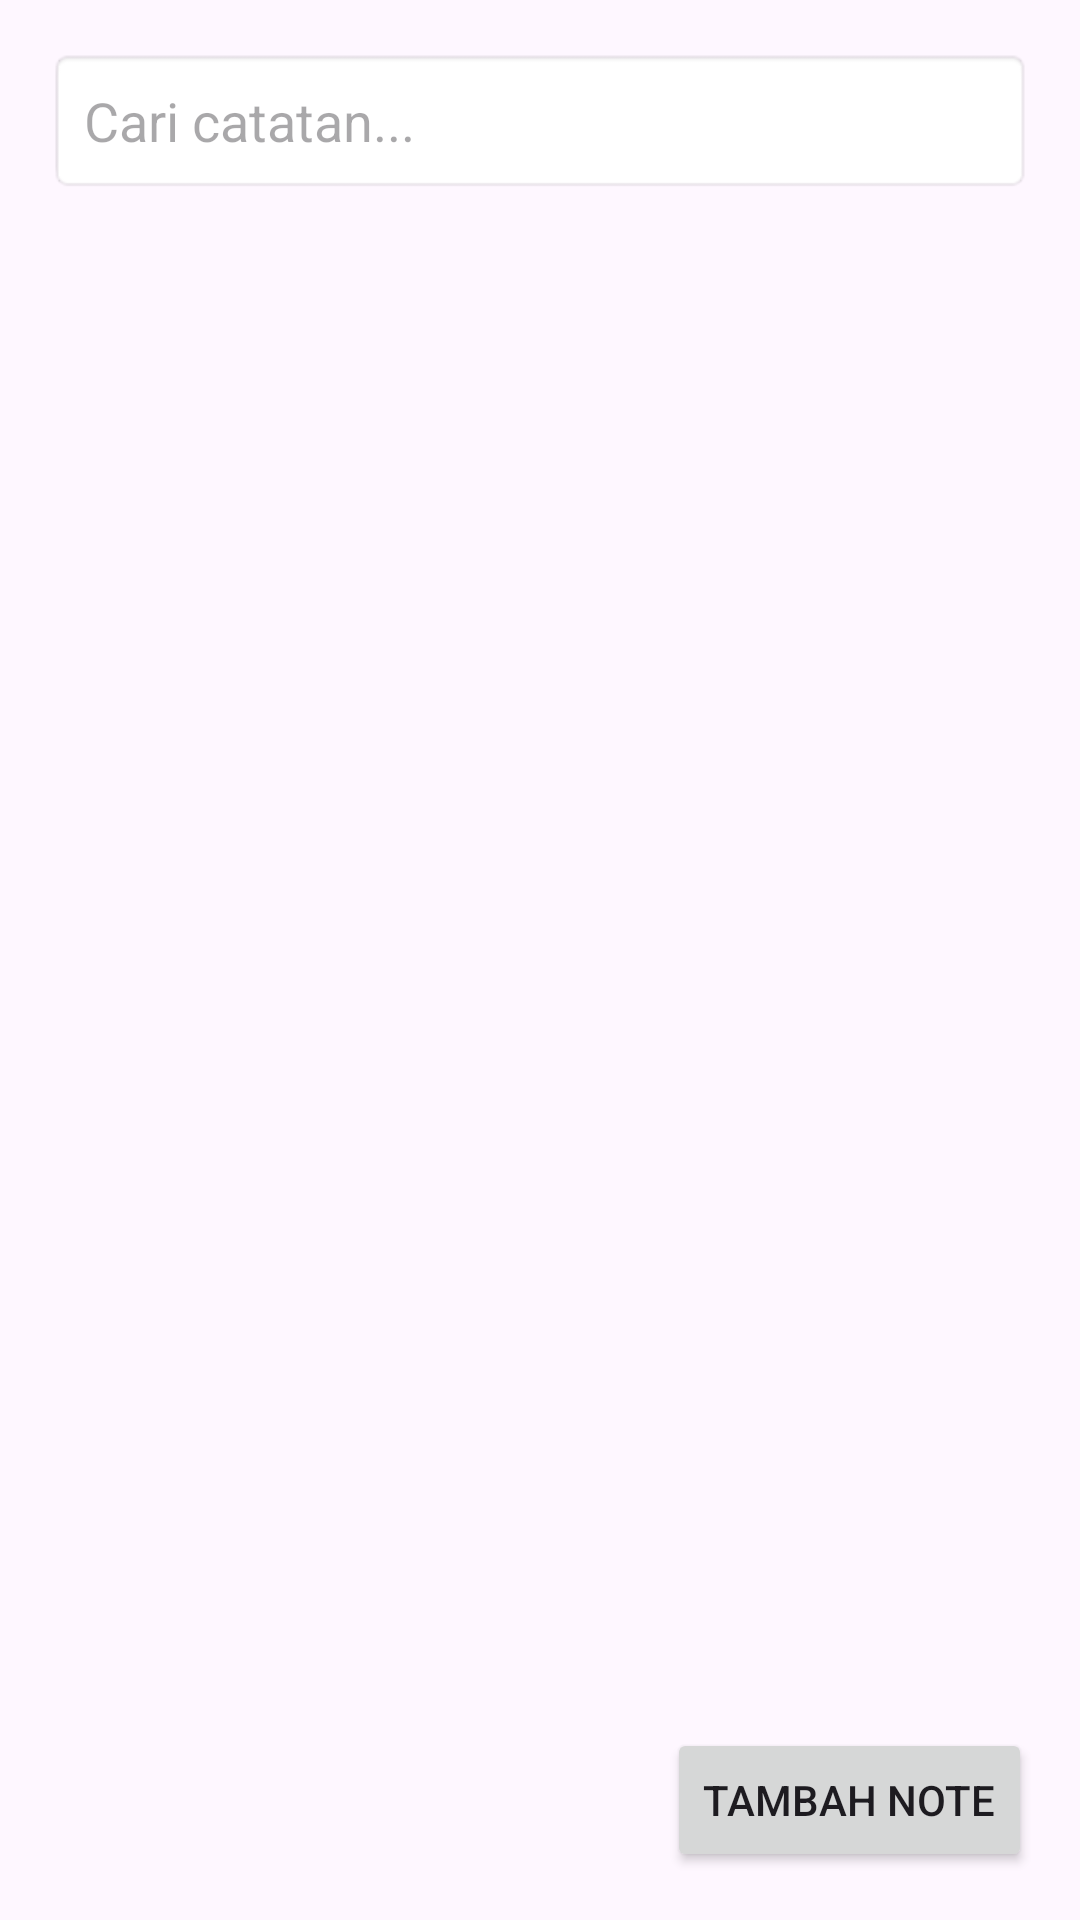

The Android layout XML behind this screen, and the referenced resources:
<!-- AndroidManifest.xml: application theme Theme.TugasKelompok1 -->
<!-- res/layout/activity_main.xml -->
<RelativeLayout xmlns:android="http://schemas.android.com/apk/res/android"
    android:layout_width="match_parent"
    android:layout_height="match_parent">

    
    <EditText
        android:id="@+id/input_search"
        android:layout_width="match_parent"
        android:layout_height="wrap_content"
        android:hint="Cari catatan..."
        android:padding="12dp"
        android:layout_margin="16dp"
        android:background="@android:drawable/editbox_background" />

    
    <ListView
        android:id="@+id/list_notes"
        android:layout_width="match_parent"
        android:layout_height="match_parent"
        android:layout_below="@id/input_search"
        android:layout_marginTop="8dp" />

    
    <Button
        android:id="@+id/btn_add_note"
        android:layout_width="wrap_content"
        android:layout_height="wrap_content"
        android:text="@string/tambah_note"
        android:layout_alignParentBottom="true"
        android:layout_alignParentEnd="true"
        android:layout_margin="16dp" />
</RelativeLayout>
<!-- resources referenced by this layout -->
<resources>
  <string name="tambah_note">Tambah Note</string>
  <style name="Theme.TugasKelompok1" parent="Base.Theme.TugasKelompok1" />
  <style name="Base.Theme.TugasKelompok1" parent="Theme.Material3.DayNight.NoActionBar">
          
          
      </style>
</resources>
